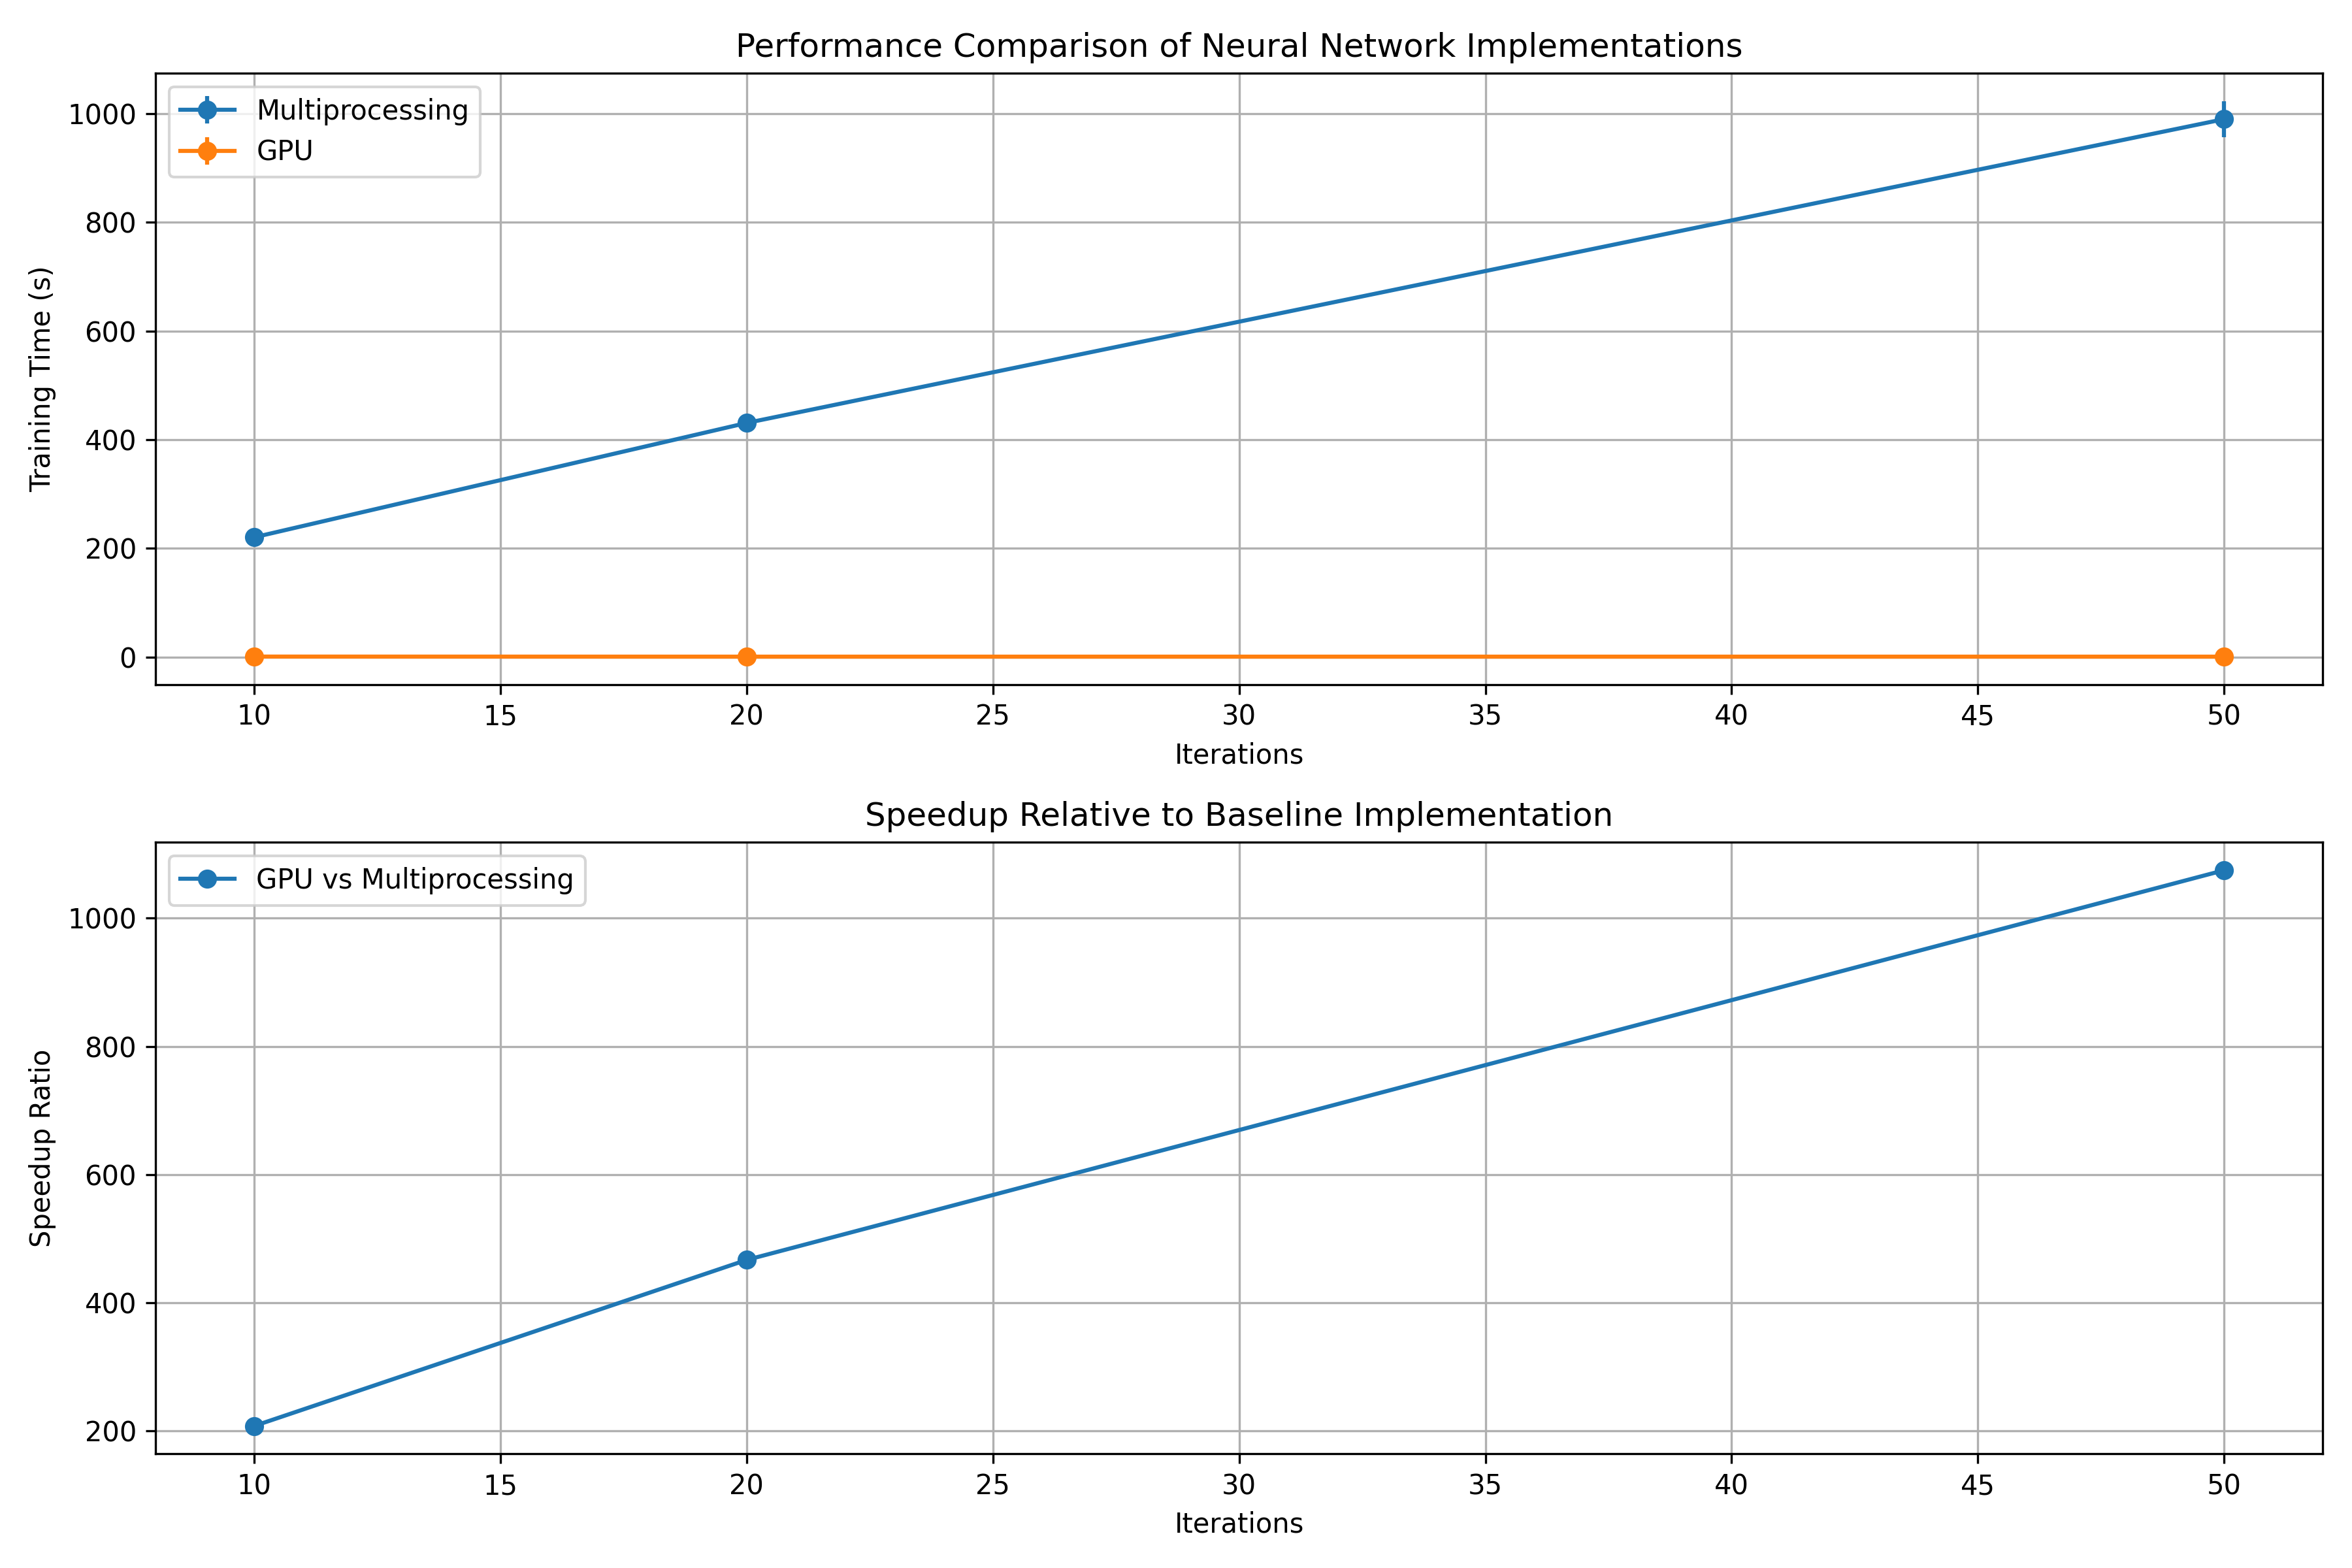

Data behind this chart, as committed beside it:
Implementation, Iterations, Avg Time (s), Std Dev (s), Avg Accuracy, Std Dev Accuracy
Multiprocessing, 10, 220.5, 3.723, 0.3338, 0.0
Multiprocessing, 20, 430.9, 9.662, 0.4332, 0.0
Multiprocessing, 50, 990, 33.47, 0.5089, 0.0
GPU, 10, 1.061, 0.2177, 0.4985, 5.551115123125783e-17
GPU, 20, 0.923, 0.00519, 0.4985, 5.551115123125783e-17
GPU, 50, 0.921, 0.008137, 0.4985, 5.551115123125783e-17
